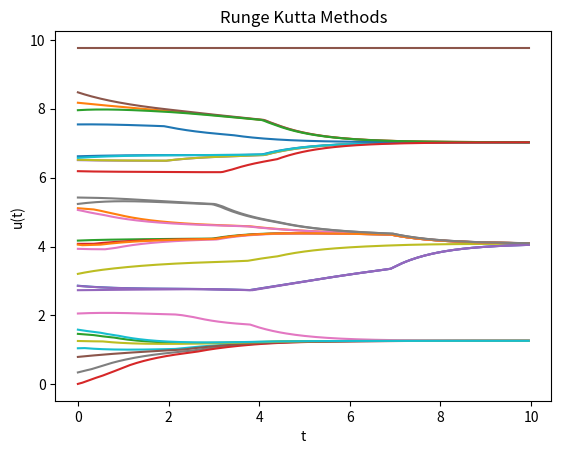

Here is the Python script that generated this plot:
import numpy
import math
import matplotlib.pyplot as plt

def inflFunction(x, a = 0, b = 1):
    if x >= a and x <= b:
        return 1
    else:
        return 0
    
def inflFunctSum(current_posn, nthTime, N, u_4):
    total = 0.0
    for k in range(N):
        total += inflFunction( abs( u_4[k][nthTime] - current_posn) )
    return total
    
def f(current_posn, time, N, u_4, nthTime):
    '''
    current_posn: this is the current position for some ith agent 
    time: this is where we are in time 
    (note, this variable is unused b.c function uses nthTime); included for readability
    
    u_4: is a numpy array matrix that has all data 
    N: is the number of agents in the system
    nthTime: is the current time step we are at 
    '''
    total = 0.0
    for j in range (N):
        posnDiff = u_4[j][nthTime] - current_posn
        term_1 = posnDiff / inflFunctSum(current_posn, nthTime, N, u_4)
        total += term_1 * inflFunction( abs(posnDiff) )
    return total


# we're in one dimension (a 1D dynamical system)

#define interval range and number of agents
a, b = 0, 10

numAgents = 30

# initial configuraton of N = 100 agents uniformly distributed on 
# interval [a, b]
x = numpy.ones(numAgents) #number of agents 
for i in range(numAgents):
    x[i] = numpy.random.uniform(a, b)

    
dt = .05
# time-discretizaiton of the system of ODEs
t = numpy.arange(a, b, dt)


# RK4 vector
u_4 = numpy.zeros([numAgents, t.shape[0]])

#initialize all x values, i.e initialize x_i[0] to their initial config.
u_4[:, 0] = x

for(nthTime, t_n) in enumerate(t[1:]):
    for i in range(numAgents):

        y_1 = u_4[i][nthTime]
        
        y_2 = u_4[i][nthTime] + \
        0.5 * dt * f(y_1, t_n + 0.5 * dt, numAgents, u_4, nthTime)
        
        y_3 = u_4[i][nthTime] + \
        0.5 * dt * f(y_2, t_n + 0.5, numAgents, u_4, nthTime)

        y_4 = u_4[i][nthTime] + \
        dt * f(y_3, t_n + 0.5 * dt, numAgents, u_4, nthTime)
        
        #if i ==0:
        #    print "before: ", u_4[i][nthTime]
        u_4[i][nthTime+1] = u_4[i][nthTime] + (dt / 6.0) * (f(y_1, t_n, numAgents, u_4, nthTime) + \
                                        2.0 * f(y_2, t_n + 0.5, numAgents, u_4, nthTime) + \
                                        2.0 * f(y_3, t_n + 0.5 * dt, numAgents, u_4, nthTime) + \
                                        f(y_4, t_n + dt, numAgents, u_4, nthTime))
        #if i ==0:
        #    print "after: ", u_4[i][nthTime+1]
        
        #print u_4

        

fig = plt.figure()
axes = fig.add_subplot(1, 1, 1)

for i in range(numAgents):
    axes.plot(t, u_4[i][:], label="Agent $%s$" % i)


axes.set_title("Runge Kutta Methods")
axes.set_xlabel("t")
axes.set_ylabel("u(t)")
#plt.savefig('1d - Opinion Dynamical Model RK4 Solution.png')
plt.show()

